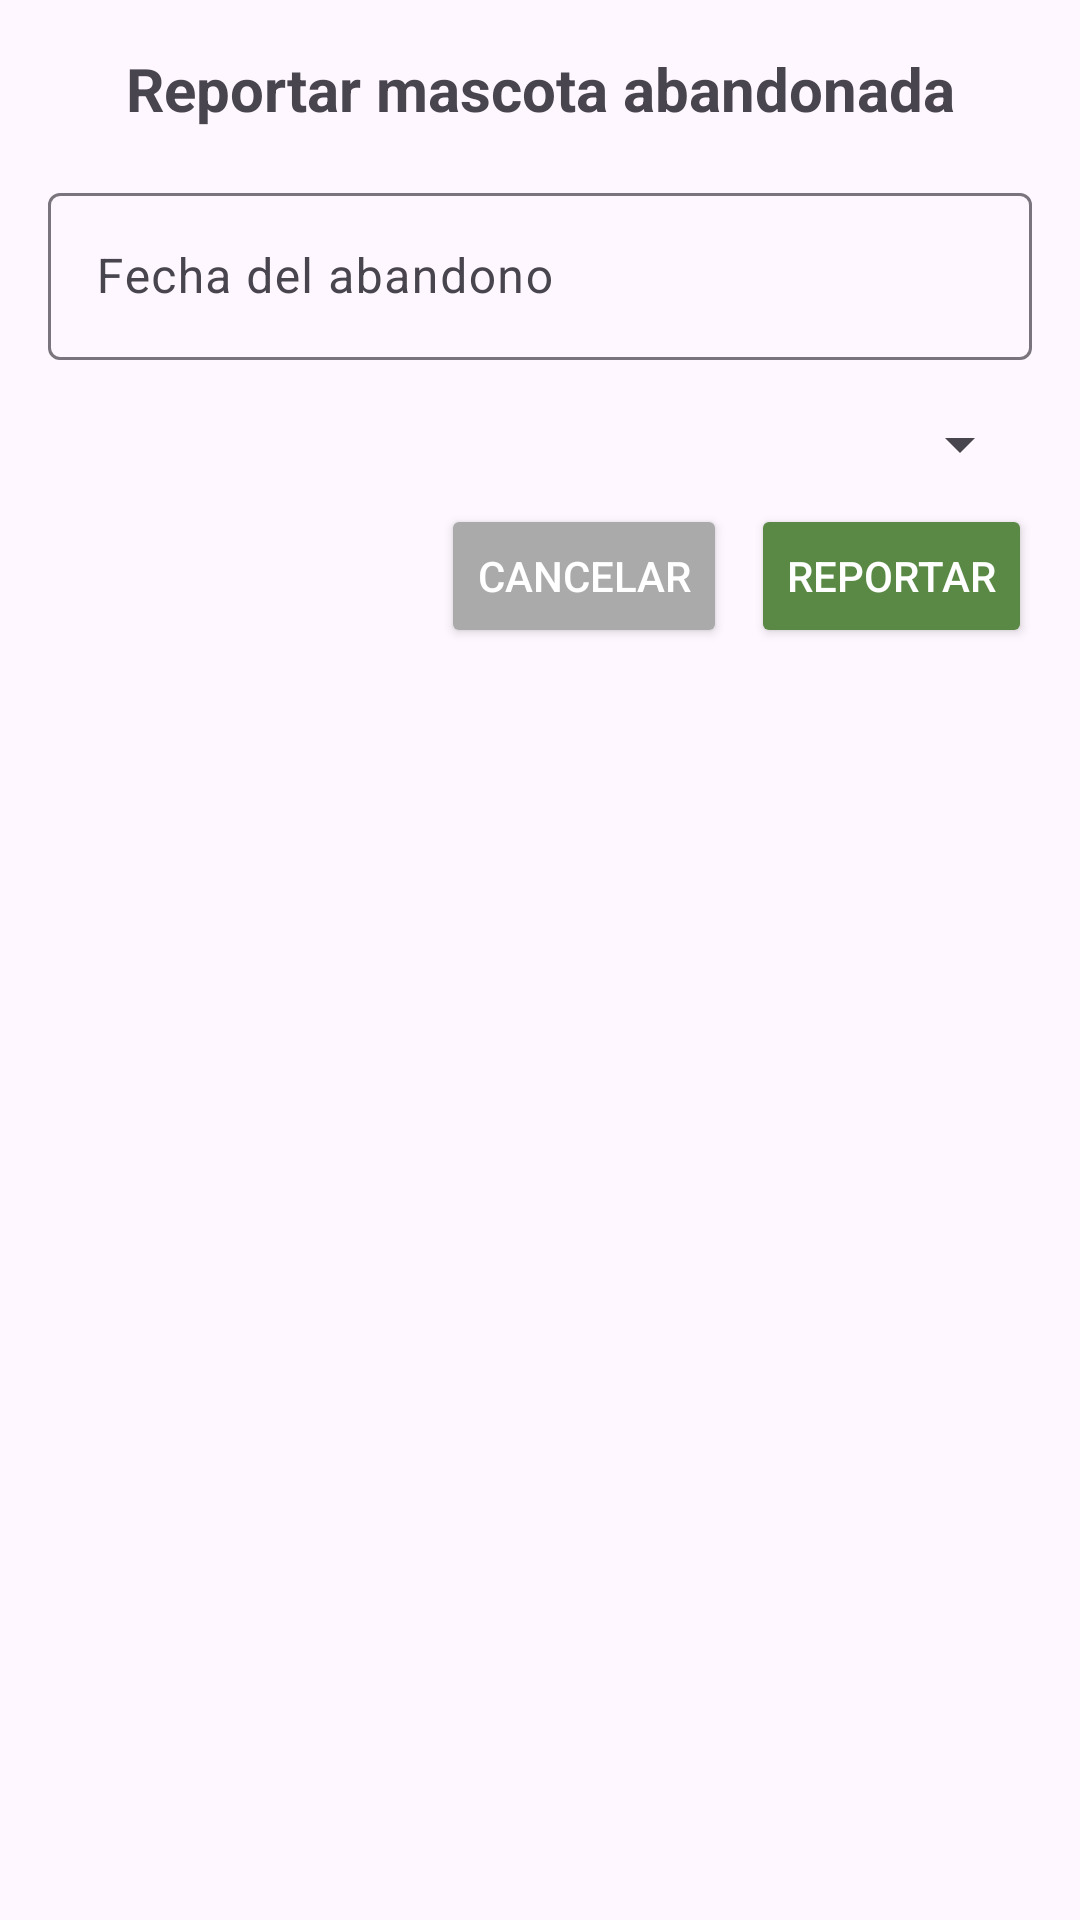

Here is an Android app screen rendered from its layout file. Give the layout XML and the strings, colors and styles it references.
<!-- AndroidManifest.xml: application theme Theme.LostPaws -->
<!-- res/layout/dialog_reporte_abandono.xml -->
<?xml version="1.0" encoding="utf-8"?>
<ScrollView xmlns:android="http://schemas.android.com/apk/res/android"
    android:layout_width="match_parent"
    android:layout_height="wrap_content"
    xmlns:tools="http://schemas.android.com/tools"
    tools:context=".DialogAbandono">

    <LinearLayout
        android:layout_width="match_parent"
        android:layout_height="wrap_content"
        android:orientation="vertical"
        android:padding="16dp">

        <TextView
            android:layout_width="match_parent"
            android:layout_height="wrap_content"
            android:text="Reportar mascota abandonada"
            android:textSize="20sp"
            android:textStyle="bold"
            android:gravity="center"
            android:layout_marginBottom="16dp"/>

        
        <com.google.android.material.textfield.TextInputLayout
            android:layout_width="match_parent"
            android:layout_height="wrap_content"
            android:layout_marginBottom="8dp">

            <com.google.android.material.textfield.TextInputEditText
                android:id="@+id/editTextFechaPerdida"
                android:layout_width="match_parent"
                android:layout_height="wrap_content"
                android:hint="Fecha del abandono"
                android:focusable="false"
                android:inputType="none" />
        </com.google.android.material.textfield.TextInputLayout>

        

        <Spinner
            android:id="@+id/spinerRefugios"
            android:layout_width="match_parent"
            android:layout_height="match_parent"
            android:hint="Refugio donde se abandono"
            android:layout_marginTop="8dp"
            android:layout_marginBottom="8dp"
            android:inputType="text" />



        

        
        <LinearLayout
            android:layout_width="match_parent"
            android:layout_height="wrap_content"
            android:orientation="horizontal"
            android:gravity="end">

            <Button
                android:id="@+id/btnCancelar"
                android:layout_width="wrap_content"
                android:layout_height="wrap_content"
                android:layout_marginEnd="8dp"
                android:backgroundTint="@android:color/darker_gray"
                android:text="CANCELAR"
                android:textColor="@android:color/white" />

            <Button
                android:id="@+id/btnReportar"
                android:layout_width="wrap_content"
                android:layout_height="wrap_content"
                android:backgroundTint="@color/verde_boton"
                android:text="REPORTAR"
                android:textColor="@android:color/white" />
        </LinearLayout>
    </LinearLayout>
</ScrollView>
<!-- resources referenced by this layout -->
<resources>
  <color name="verde_boton">#5a8945</color>
  <style name="Theme.LostPaws" parent="Base.Theme.LostPaws" />
  <style name="Base.Theme.LostPaws" parent="Theme.Material3.DayNight.NoActionBar">
          
          
      </style>
</resources>
